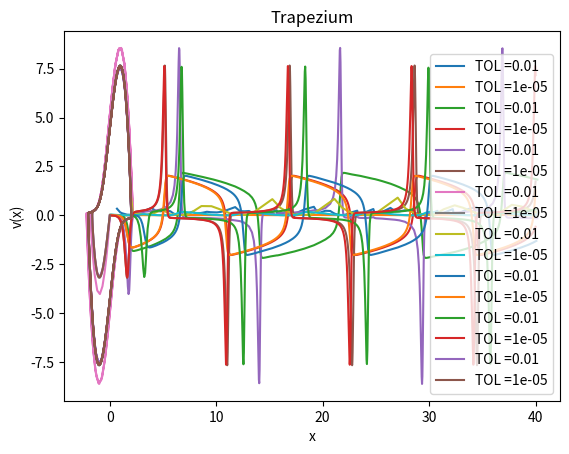

This chart was generated by the following Python code:
'''
RRZ - kontrola kroku czasowego w problemach sztywnych.
'''
import math
import numpy as np
import matplotlib.pyplot as plt

x0 = 0.01
v0 = 0
deltaT0 = 1
tMax = 40
alpha = 5


class Methods():
    def __init__(self):
        self.TOL = (math.pow(10, -2), math.pow(10, -5))
        self.p = 2
        self.S = 0.75
    def rk2_method(self, xn, vn, deltaT, alpha):
        #Obylo sie bez jawnej definicji funckji f,g
        k1x = vn
        k1v = alpha * (1 - math.pow(xn, 2)) * vn - xn

        k2x = vn - deltaT * k1v
        k2v = alpha * (1 - math.pow(xn + deltaT * k1x, 2)) * (vn + deltaT * k1v) - (xn + deltaT * k1x)
        xnPlus1 = xn + deltaT / 2 * (k1x + k2x)
        vnPlus1 = vn + deltaT / 2 * (k1v + k2v)
        return xnPlus1, vnPlus1

    def trapezium_method(self, xn, vn, deltaT, alpha):
        def f(vn):
            return vn
        def g(xn, vn, alpha):
            return alpha * (1 - math.pow(xn,2)) * vn - xn

        def F(xnPlus1, xn, vnPlus1, vn, deltaT):
            return xnPlus1 - xn - deltaT / 2 * (f(vn) + f(vnPlus1))

        def G(xnPlus1, xn, vnPlus1, vn, deltaT, alpha):
            return vnPlus1 - vn - deltaT / 2 * (g(xn, vn, alpha) + g(xnPlus1, vnPlus1, alpha))

        def a21(deltaT, xnPlus1k, vnPlus1k, alpha):
            return (-1) * deltaT / 2 * ((-2) * alpha * xnPlus1k * vnPlus1k - 1)

        def a22(deltaT, xnPlus1k, alpha):
            return 1 - deltaT / 2 * alpha * (1 - math.pow(xnPlus1k, 2))
        sigma = math.pow(10, -10)
        xnPlus1 = xn
        vnPlus1 = vn
        a11 = 1
        a12 = -deltaT / 2.0
        while True:
            FResult = F(xnPlus1, xn, vnPlus1, vn, deltaT)
            GResult = G(xnPlus1, xn, vnPlus1, vn, deltaT, alpha)

            A21 = a21(deltaT, xnPlus1, vnPlus1, alpha)
            A22 = a22(deltaT, xnPlus1, alpha)

            denominator = (a11 * A22 - a12 * A21)

            deltaX = (-FResult * A22 - (-GResult) * a12) / denominator
            deltaV = (a11 * (-GResult) - A21 * (-FResult)) / denominator

            xnPlus1 += deltaX
            vnPlus1 += deltaV

            if math.fabs(deltaX) < sigma and math.fabs(deltaV) < sigma:
                break;
        return xnPlus1,vnPlus1

    #ta funkcja dziala poprawnie
    def time_step(self, deltaT0, x0, v0, tMax,alpha,fun,nameofMethod):
        dataTOL1 = data = np.array([[0, 0, 0, 0]])
        dataTOL2 =  np.array([[0, 0, 0, 0]])
        #Prowizoryczne zapisywanie do dwoch tablic, by pobrac z nich dane do wykresow
        i = 0
        for tol in self.TOL:
            i += 1
            t = 0
            deltaT = deltaT0
            xn = x0
            vn  = v0

            def ex(first, second):
                return (first - second) / (math.pow(2, self.p) - 1)
            def ev(first, second):
                return (first - second) / (math.pow(2, self.p) - 1)
            def max(first, second):
                if first >= second:
                    return  first
                return second
            j = 0
            while True:
            # stawiamy dwa kroki ∆t
                xvnPlus1 = fun(xn, vn, deltaT, alpha)
                xvnPlus2 = fun(xvnPlus1[0], xvnPlus1[1], deltaT, alpha)

            #stawiamy dwa kroki 2 * ∆t
                xvnPlus2v2 = fun(xn, vn, 2 * deltaT, alpha)

            #liczymy Ex, Ev
                Ex = ex(xvnPlus2[0], xvnPlus2v2[0])
                Ev = ev(xvnPlus2[1], xvnPlus2v2[1])

                maxValue = max(math.fabs(Ex), math.fabs(Ev))
                if maxValue < tol:
                    t = t + 2 * deltaT
                    xn = xvnPlus2[0]
                    vn = xvnPlus2[1]
                #zapus danych do pliku
                    if i == 1:
                        dataTOL1 = np.vstack([dataTOL1, np.array([[t, deltaT, xn, vn]])])
                    else:
                        dataTOL2= np.vstack([dataTOL2, np.array([[t, deltaT, xn, vn]])])
                #deltaT maleje, wiec czas przestaje sie zmieniac dla trapezow. Nie mam pojecia dlaczego tak sie dzieje
                deltaT = math.pow(self.S * tol / maxValue, 1 / (self.p + 1)) * deltaT
                if t >= tMax:
                    break
                #j += 1
                #print(deltaT)
                #if j > 10000:
                   # break
                #print(t , tMax)
        plt.plot(dataTOL1[1:, 0], dataTOL1[1:, 1], label="TOL =" + str(math.pow(10,-2)))
        plt.plot(dataTOL2[1:, 0], dataTOL2[1:, 1], label="TOL =" + str(math.pow(10,-5)))
        plt.title(nameofMethod)
        plt.xlabel("t")
        plt.ylabel("deltaT(t)")
        plt.legend()
        plt.show()

        plt.plot(dataTOL1[1:, 0], dataTOL1[1:, 2], label="TOL =" + str(math.pow(10, -2)))
        plt.plot(dataTOL2[1:, 0], dataTOL2[1:, 2], label="TOL =" + str(math.pow(10, -5)))
        plt.title(nameofMethod)
        plt.xlabel("t")
        plt.ylabel("x(t)")
        plt.legend()
        plt.show()

        plt.plot(dataTOL1[1:, 0], dataTOL1[1:, 3], label="TOL =" + str(math.pow(10, -2)))
        plt.plot(dataTOL2[1:, 0], dataTOL2[1:, 3], label="TOL =" + str(math.pow(10, -5)))
        plt.title(nameofMethod)
        plt.xlabel("t")
        plt.ylabel("v(t)")
        plt.legend()
        plt.show()

        plt.plot(dataTOL1[1:, 2], dataTOL1[1:, 3], label="TOL =" + str(math.pow(10, -2)))
        plt.plot(dataTOL2[1:, 2], dataTOL2[1:, 3], label="TOL =" + str(math.pow(10, -5)))
        plt.title(nameofMethod)
        plt.xlabel("x")
        plt.ylabel("v(x)")
        plt.legend()
        plt.show()

Obj = Methods()
#Rk2 dziala poprawnie
Obj.time_step(deltaT0, x0, v0, tMax, alpha,Obj.rk2_method,"RK2")
#Dziala
Obj.time_step(deltaT0, x0, v0, tMax, alpha,Obj.trapezium_method,"Trapezium")
